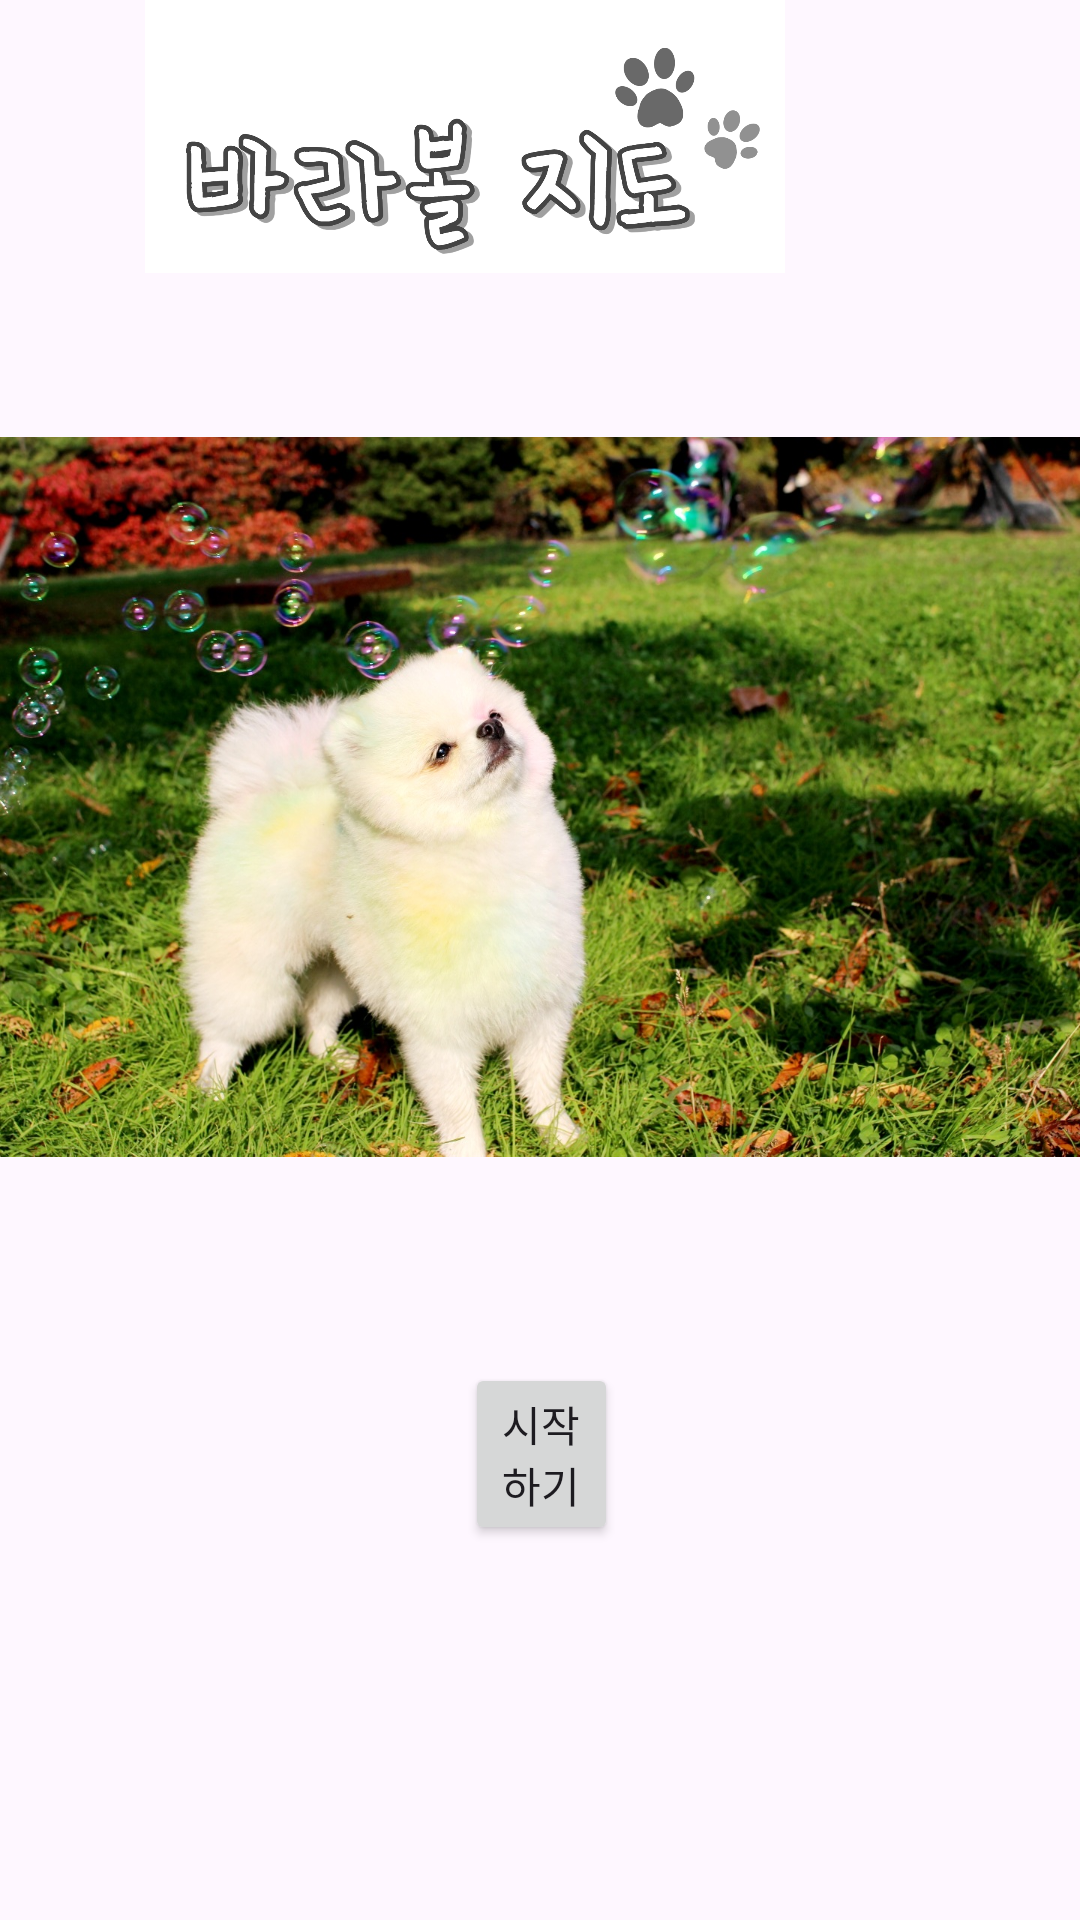

This screen was rendered from an Android layout file. Write that file and the resources it references.
<!-- AndroidManifest.xml: application theme Theme.Bara_travel_beta -->
<!-- res/layout/activity_main.xml -->
<?xml version="1.0" encoding="utf-8"?>
<androidx.constraintlayout.widget.ConstraintLayout xmlns:android="http://schemas.android.com/apk/res/android"
    xmlns:app="http://schemas.android.com/apk/res-auto"
    xmlns:tools="http://schemas.android.com/tools"
    android:id="@+id/main"
    android:layout_width="match_parent"
    android:layout_height="match_parent"
    tools:context=".MainActivity">

    <RelativeLayout
        android:id="@+id/relativeLayout"
        android:layout_width="match_parent"
        android:layout_height="match_parent">

        <ImageView
            android:layout_width="match_parent"
            android:layout_height="331dp"
            android:layout_alignParentEnd="true"
            android:layout_alignParentBottom="true"
            android:layout_marginEnd="0dp"
            android:layout_marginBottom="209dp"
            android:src='@drawable/main_1'></ImageView>

        <Button
            android:id="@+id/button_next"
            android:layout_width="wrap_content"
            android:layout_height="wrap_content"
            android:layout_alignParentStart="true"
            android:layout_alignParentEnd="true"
            android:layout_alignParentBottom="true"
            android:layout_marginStart="155dp"
            android:layout_marginEnd="154dp"
            android:layout_marginBottom="125dp"
            android:text="시작하기"></Button>

        <ImageView
            android:layout_width="224dp"
            android:layout_height="146dp"
            android:layout_alignParentEnd="true"
            android:layout_alignParentBottom="true"
            android:layout_marginEnd="93dp"
            android:layout_marginBottom="549dp"
            android:src='@drawable/main_logo'></ImageView>

    </RelativeLayout>

</androidx.constraintlayout.widget.ConstraintLayout>
<!-- resources referenced by this layout -->
<resources>
  <!-- drawable main_1: jpg bitmap (drawable, 457151 bytes) -->
  <!-- drawable main_logo: png bitmap (drawable, 127616 bytes) -->
  <style name="Theme.Bara_travel_beta" parent="Base.Theme.Bara_travel_beta" />
  <style name="Base.Theme.Bara_travel_beta" parent="Theme.Material3.DayNight.NoActionBar">
          
          
      </style>
</resources>
